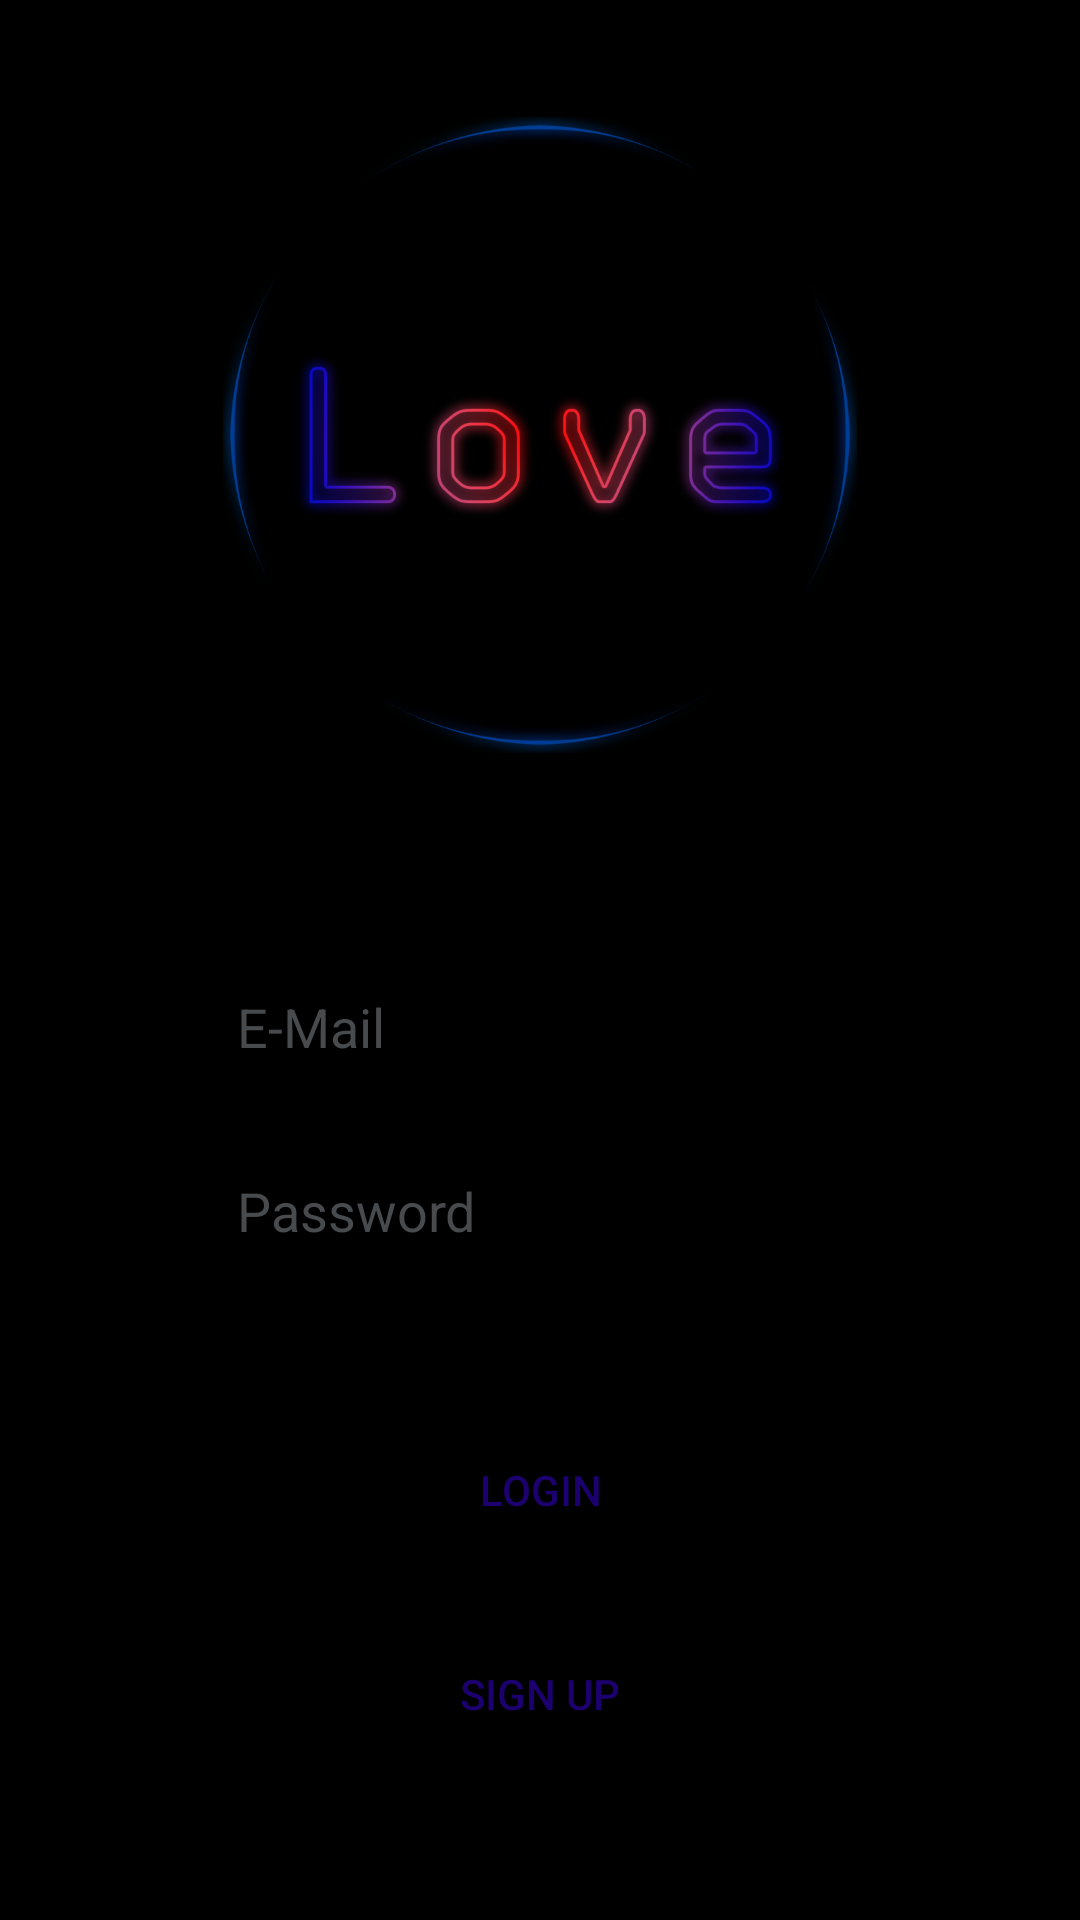

Android layout source for this screen:
<!-- AndroidManifest.xml: application theme Theme.Login -->
<!-- res/layout/activity_login.xml -->
<?xml version="1.0" encoding="utf-8"?>
<androidx.constraintlayout.widget.ConstraintLayout xmlns:android="http://schemas.android.com/apk/res/android"
    xmlns:app="http://schemas.android.com/apk/res-auto"
    xmlns:tools="http://schemas.android.com/tools"
    android:layout_width="match_parent"
    android:layout_height="match_parent"
    android:background="@color/black"
    tools:context=".LoginActivity">

    <ImageView
        android:id="@+id/imageView"
        android:layout_width="250dp"
        android:layout_height="250dp"
        android:layout_marginStart="100dp"
        android:layout_marginTop="20dp"
        android:layout_marginEnd="100dp"
        android:contentDescription="@string/descLogo"
        app:layout_constraintEnd_toEndOf="parent"
        app:layout_constraintStart_toStartOf="parent"
        app:layout_constraintTop_toTopOf="parent"
        app:srcCompat="@drawable/logo" />

    <EditText
        android:id="@+id/EmailAddress"
        android:layout_width="wrap_content"
        android:layout_height="wrap_content"
        android:layout_marginStart="100dp"
        android:layout_marginTop="50dp"
        android:layout_marginEnd="100dp"
        android:ems="10"
        android:hint="@string/e_mail"
        android:textColor="@color/white"
        android:textColorHint="@color/gris"
        app:layout_constraintEnd_toEndOf="parent"
        app:layout_constraintStart_toStartOf="parent"
        app:layout_constraintTop_toBottomOf="@+id/imageView" />

    <EditText
        android:id="@+id/Password"
        android:layout_width="wrap_content"
        android:layout_height="wrap_content"
        android:layout_marginStart="100dp"
        android:layout_marginTop="20dp"
        android:layout_marginEnd="100dp"
        android:ems="10"
        android:hint="@string/password"
        android:textColor="@color/white"
        android:textColorHint="@color/gris"
        app:layout_constraintEnd_toEndOf="parent"
        app:layout_constraintStart_toStartOf="parent"
        app:layout_constraintTop_toBottomOf="@+id/EmailAddress" />

    <Button
        android:id="@+id/button1"
        android:layout_width="wrap_content"
        android:layout_height="wrap_content"
        android:layout_marginStart="100dp"
        android:layout_marginTop="50dp"
        android:layout_marginEnd="100dp"
        android:background="@drawable/element_without_nothing"
        android:text="@string/Login"
        android:textColor="@color/purple"
        app:layout_constraintEnd_toEndOf="parent"
        app:layout_constraintStart_toStartOf="parent"
        app:layout_constraintTop_toBottomOf="@+id/Password" />

    <Button
        android:id="@+id/button2"
        android:layout_width="wrap_content"
        android:layout_height="wrap_content"
        android:layout_marginStart="100dp"
        android:layout_marginTop="20dp"
        android:layout_marginEnd="100dp"
        android:background="@drawable/element_without_nothing"
        android:text="@string/sign_up"
        android:textColor="@color/purple"
        app:layout_constraintEnd_toEndOf="parent"
        app:layout_constraintStart_toStartOf="parent"
        app:layout_constraintTop_toBottomOf="@+id/button1" />
</androidx.constraintlayout.widget.ConstraintLayout>
<!-- resources referenced by this layout -->
<resources>
  <color name="black">#FF000000</color>
  <color name="gris">#474B4E</color>
  <color name="purple">#1C0070</color>
  <color name="white">#FFFFFFFF</color>
  <!-- drawable logo: png bitmap (drawable, 100047 bytes) -->
  <string name="Login">Login</string>
  <string name="descLogo">Logo</string>
  <string name="e_mail">E-Mail</string>
  <string name="password">Password</string>
  <string name="sign_up">Sign Up</string>
  <style name="Theme.Login" parent="Theme.AppCompat.Light.NoActionBar">
          
          <item name="colorPrimary">@color/black</item>
          <item name="colorPrimaryDark">@color/black</item>
          <item name="colorAccent">@color/teal_200</item>
          
      </style>
  <color name="teal_200">#FF03DAC5</color>
</resources>
